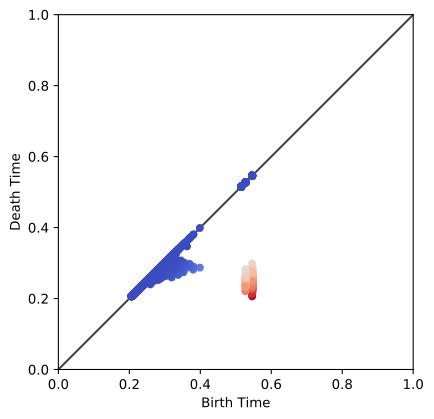

The file beside this chart, header and first rows:
0.546206, 0.206133
0.5462, 0.5462
0.5462, 0.2713
0.5462, 0.5462
0.5462, 0.2684
0.5462, 0.5462
0.5462, 0.2396
0.5462, 0.5462
0.5462, 0.2745
0.5462, 0.5462
0.5462, 0.2443
0.5462, 0.5462
0.5462, 0.2549
0.5462, 0.5462
0.5462, 0.2463
0.5462, 0.5462
0.5462, 0.2463
0.5462, 0.5462
0.5462, 0.2762
0.5462, 0.5462
0.5462, 0.2624
0.5462, 0.5462
0.5462, 0.2725
0.5462, 0.5462
0.5462, 0.2636
0.5462, 0.5462
0.5462, 0.2477
0.5462, 0.5462
0.5462, 0.2698
0.5462, 0.5462
0.5462, 0.2712
0.5462, 0.5462
0.5462, 0.2445
0.5462, 0.5462
0.5462, 0.2671
0.5462, 0.5462
0.5462, 0.2577
0.5462, 0.5462
0.5462, 0.2334
0.5462, 0.5462
0.5462, 0.2805
0.5462, 0.5462
0.5462, 0.2463
0.5462, 0.5462
0.5462, 0.2529
0.5462, 0.5462
0.5462, 0.2586
0.5462, 0.5462
0.5462, 0.2567
0.5462, 0.5462
0.5462, 0.2728
0.5462, 0.5462
0.5462, 0.2329
0.5462, 0.5462
0.5462, 0.2817
0.5462, 0.5462
0.5462, 0.2667
0.5462, 0.5462
0.5462, 0.2586
0.5462, 0.5462
0.5462, 0.2721
... 26,037 more rows
